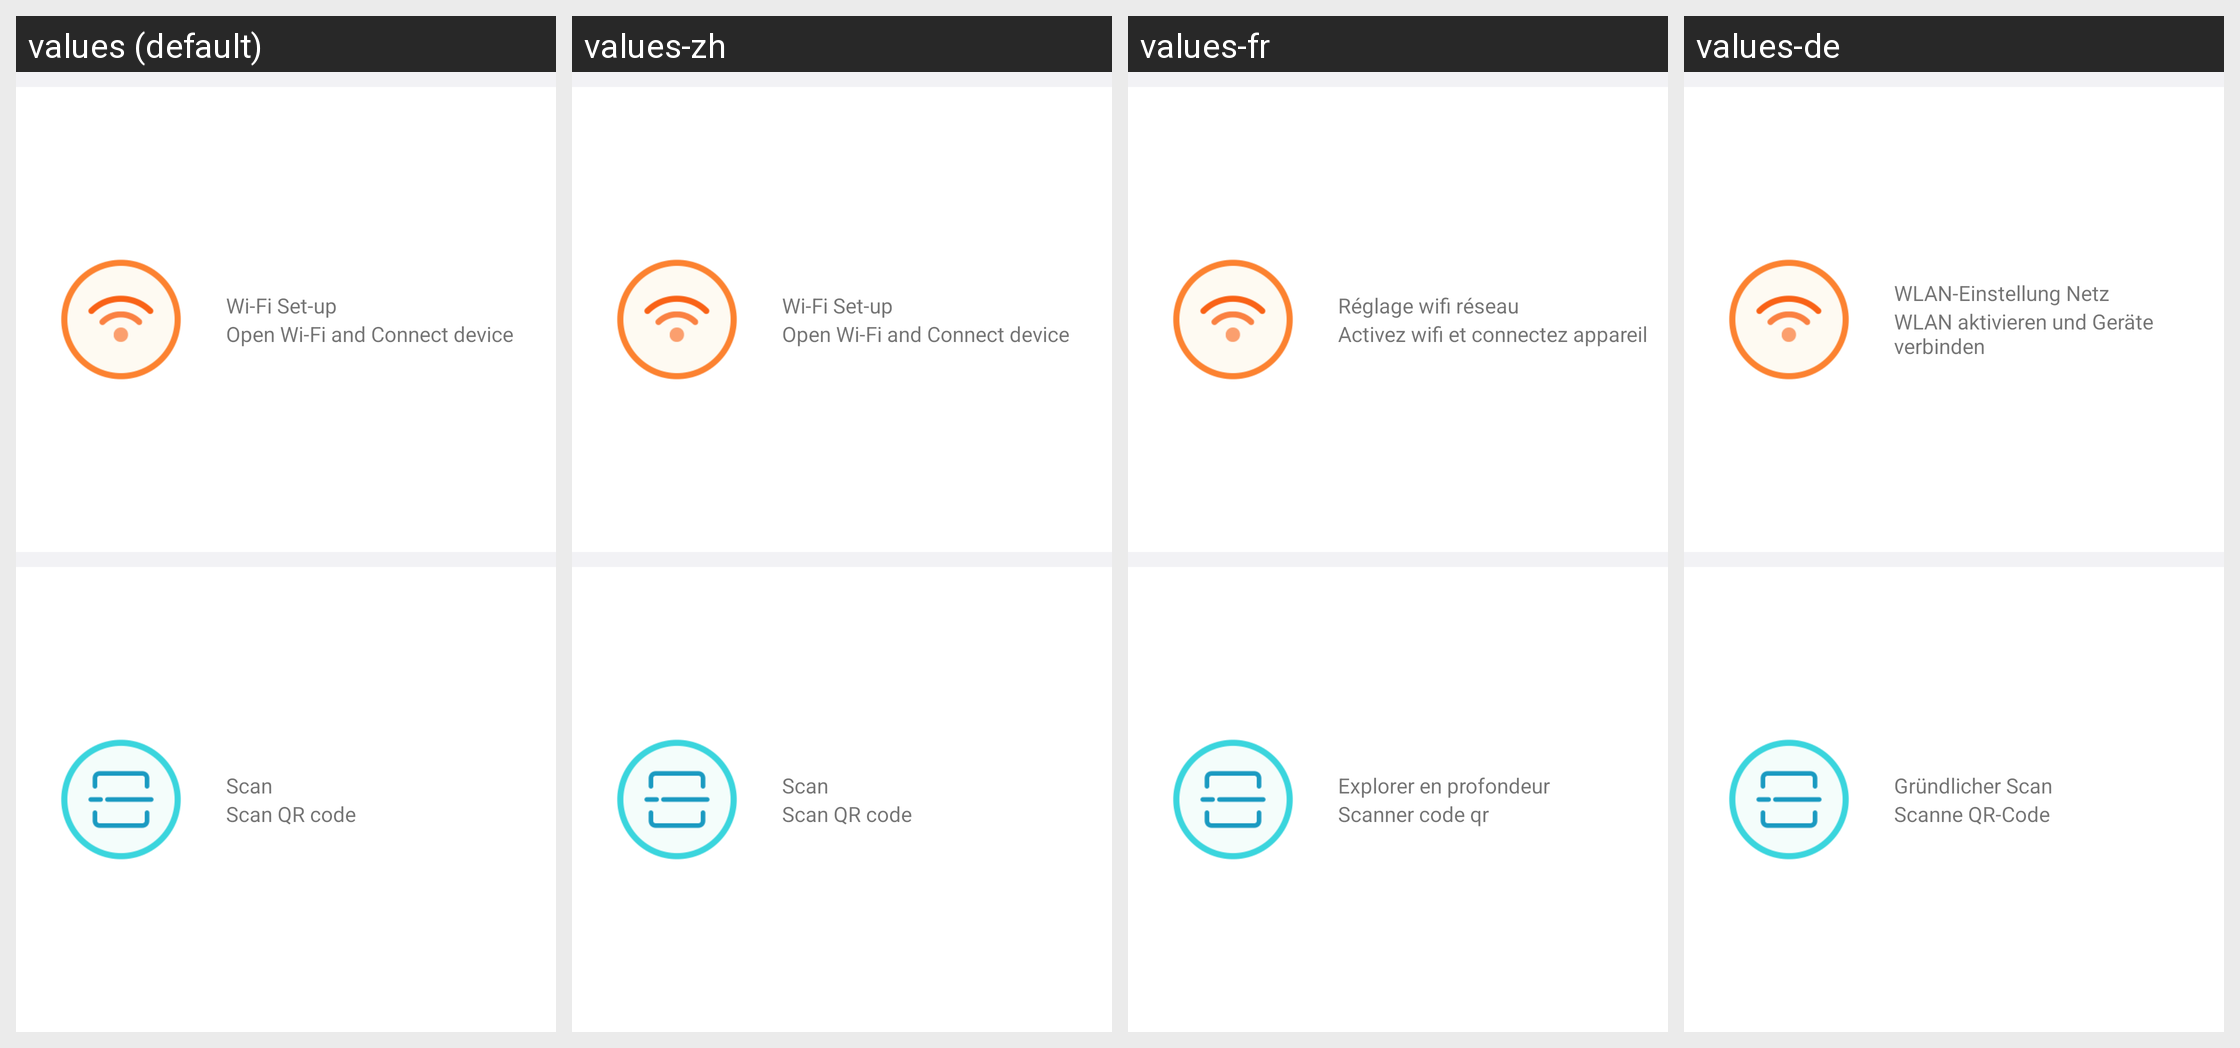

The Android screen above is rendered under several locales of the same app. Produce the string resources it draws, with the default and per-locale values.
Android screen res/layout/activity_add_device_type.xml rendered under 4 locales, left to right: values (default), values-zh, values-fr, values-de. Device: Nexus 5 (rendered at 1080×1920; each locale shown at half size, 540×960, under a caption strip naming it); theme Theme.AppCompat.Light.NoActionBar.
Other locales in the repository, not shown: values-en, values-es.
Strings drawn on this screen, with the default value and each locale's value (text and hints the layout hard-codes, and strings that could not be matched under every locale, appear in the picture but are not listed):

wifi_config
  values: Wi-Fi Set-up
  values-zh: Wi-Fi Set-up  [not translated; the default value is used]
  values-fr: Réglage wifi réseau
  values-de: WLAN-Einstellung Netz

wifi_config_placeholder
  values: Open Wi-Fi and Connect device
  values-zh: Open Wi-Fi and Connect device  [not translated; the default value is used]
  values-fr: Activez wifi et connectez appareil
  values-de: WLAN aktivieren und Geräte verbinden

scan
  values: Scan
  values-zh: Scan  [not translated; the default value is used]
  values-fr: Explorer en profondeur
  values-de: Gründlicher Scan

scan_placeholder
  values: Scan QR code
  values-zh: Scan QR code  [not translated; the default value is used]
  values-fr: Scanner code qr
  values-de: Scanne QR-Code
